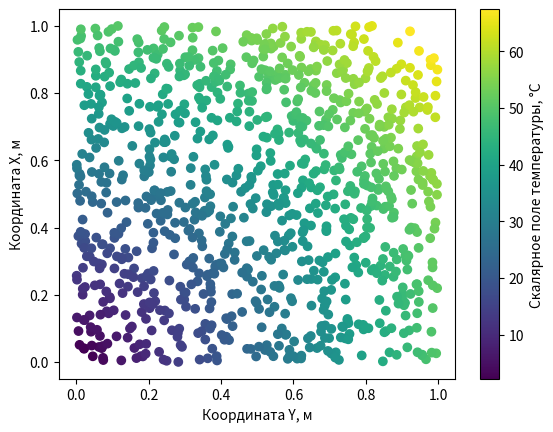

Write Python code to recreate this figure.
import matplotlib.pyplot as plt
import numpy as np
import random

fig, ax = plt.subplots()

N = 1000
x, y = np.zeros(N), np.zeros(N)

for i in range(N):
    x[i] = random.uniform(0, 1)
    y[i] = random.uniform(0, 1)

scalar_field = 50 * np.sqrt(x**2 + y**2)

sc_plot = ax.scatter(x, y, c=scalar_field)
ax.set_ylabel('Координата Х, м')
ax.set_xlabel('Координата Y, м')

cbar = fig.colorbar(sc_plot)
cbar.set_label("Скалярное поле температуры, °С")

plt.savefig('scalar_field.png')
